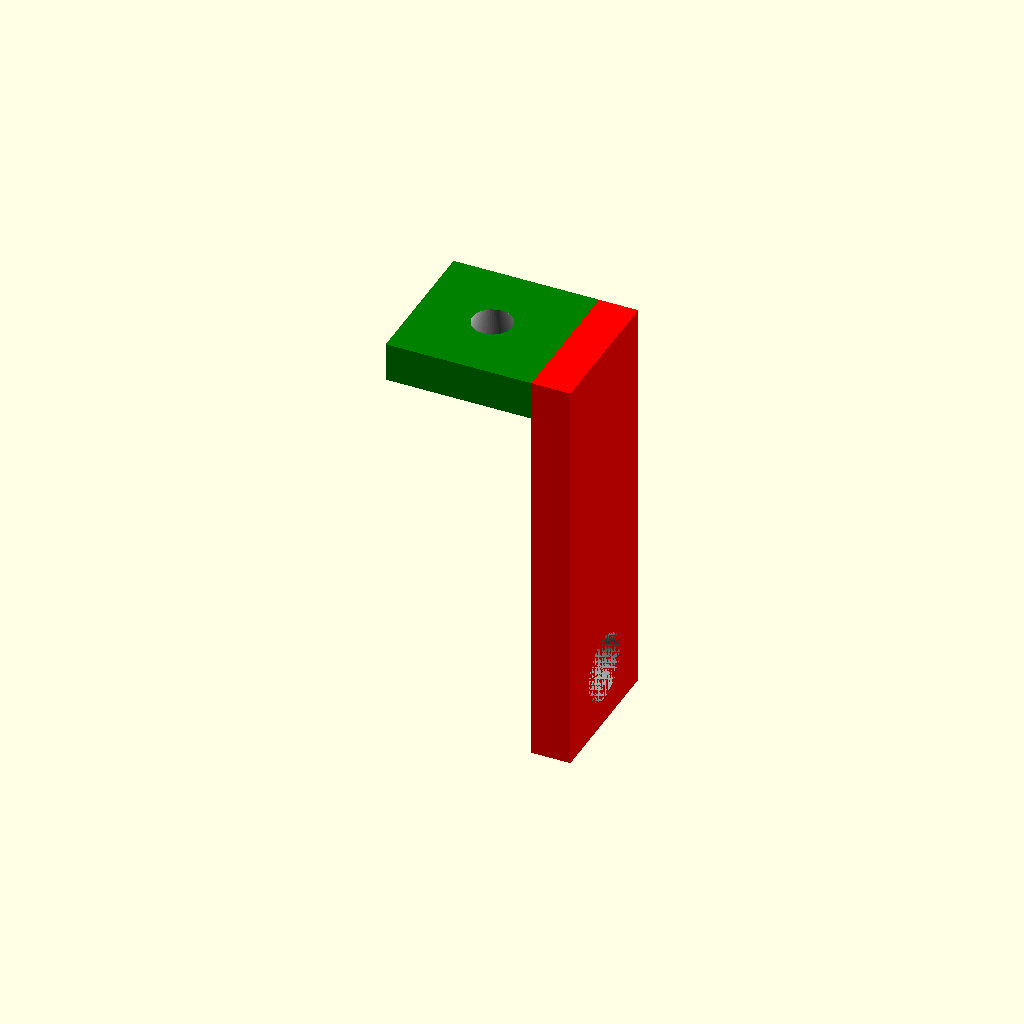
Cell 1: the model at its default parameters.
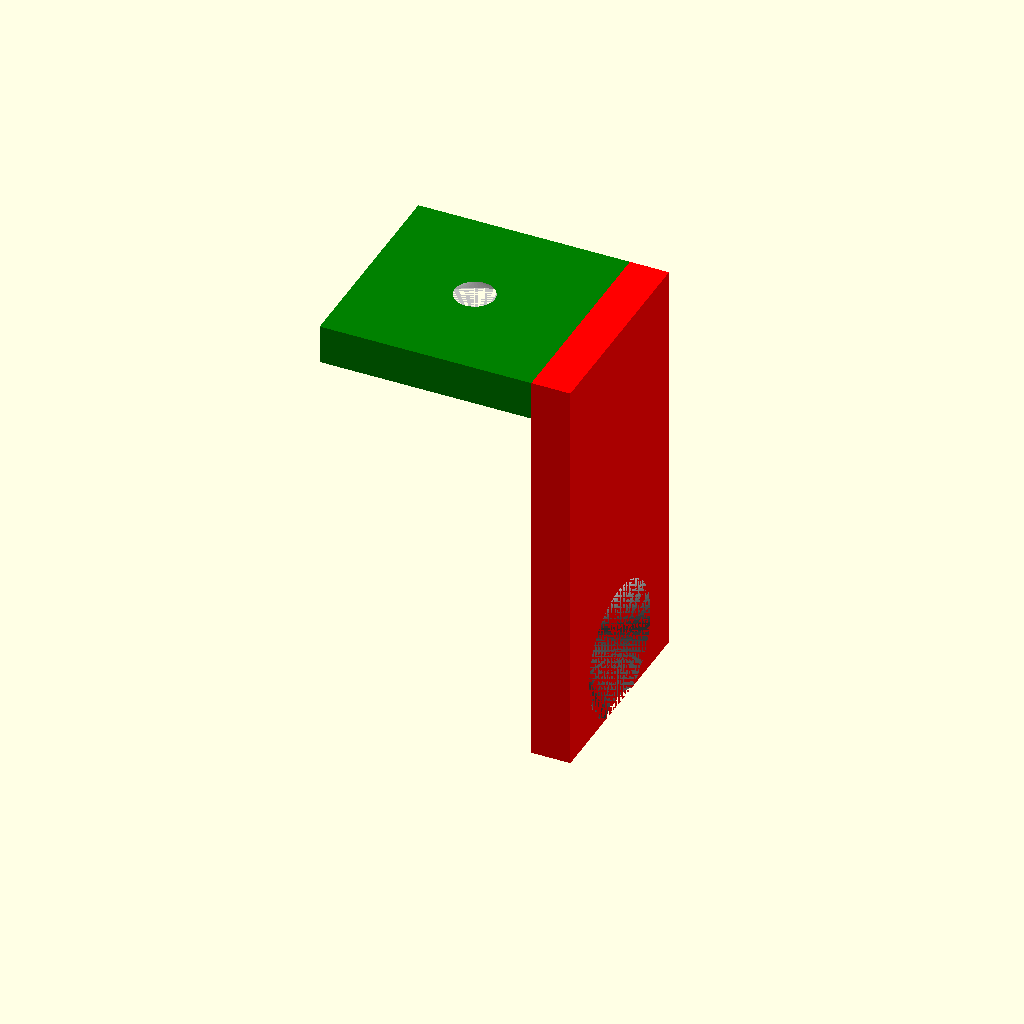
Cell 2: so = 10 (everything else at default).
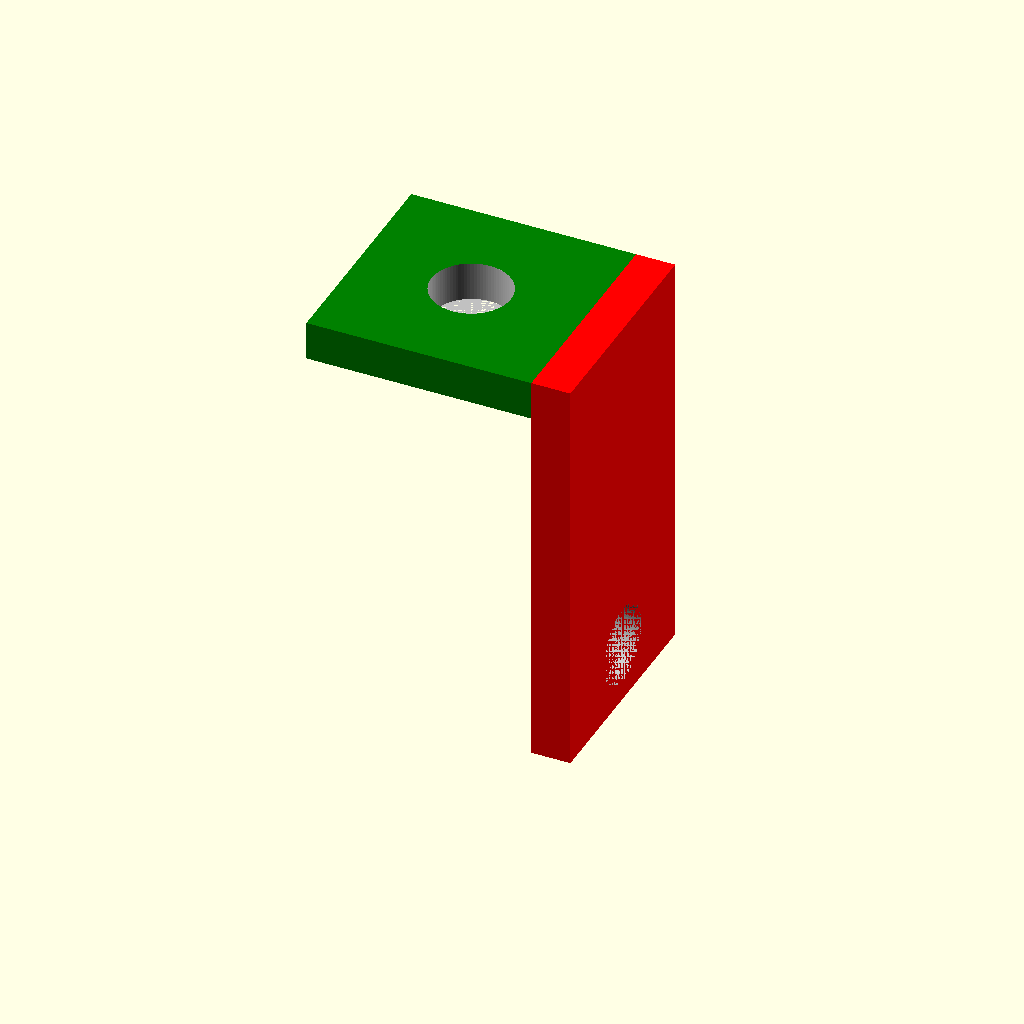
Cell 3: the same model with sd = 6.
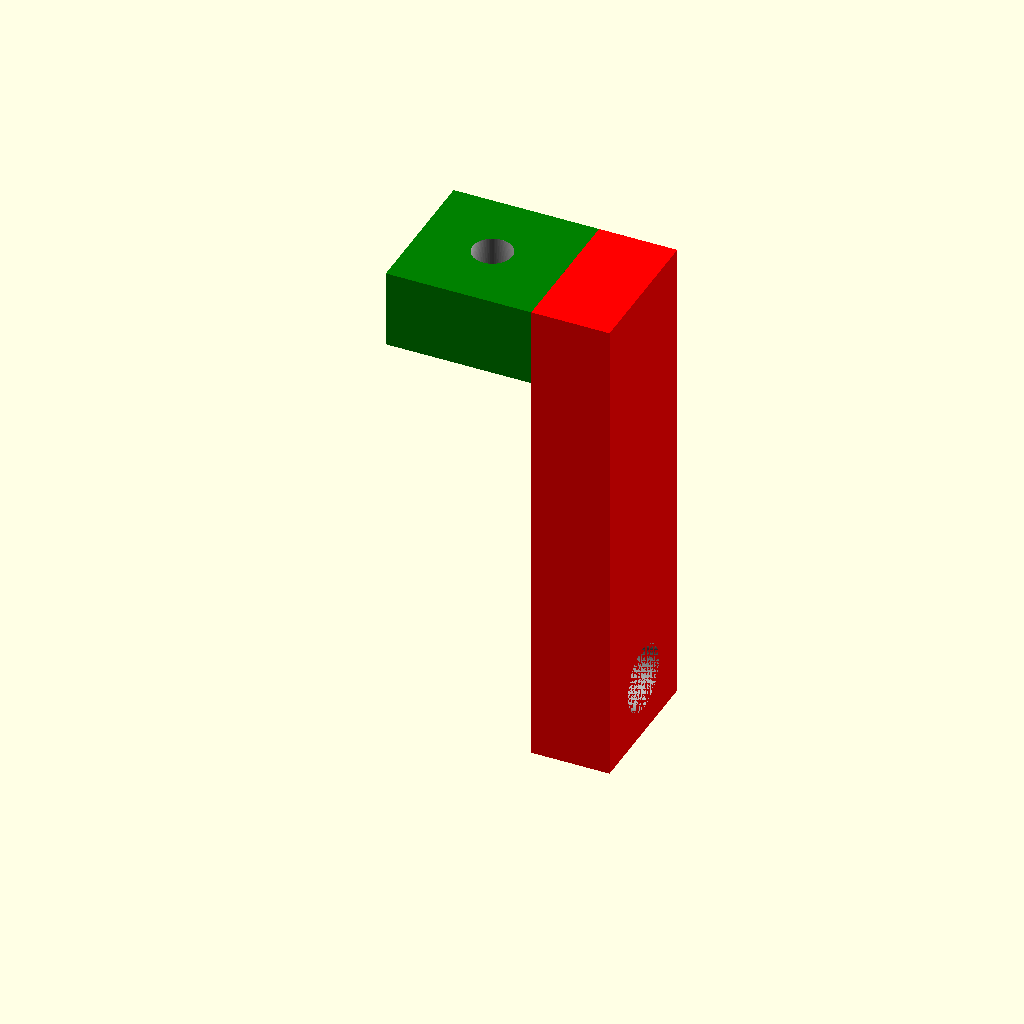
Cell 4 — t set to 5.92, the other parameters unchanged.
One fixed orthographic camera (rotation 55°, 0°, 25°; colour scheme Cornfield) for every cell.
The OpenSCAD source (UntertischHalter.scad):
$fn=90;
//Höhe Spax-Schraubenkopf
sk=1.7;
//Spax oben
so=5.0;
//Spax Durchmesser Gewinde
sd=3.0;
//Spax Höhe Gewinde
shg=10;
//Schraubenzieher-Zusatz, damit man oben bequem hinkommt, In der Mitte Loch und links rechts nochmal so viel Platz wie das Gewinde
sz=so+sd*2;

//Thickness
t=2.96;//1.7+1.1;//=2.8 ==> recommended from slicer 2.96

//################

//Höhe Bauelement
//h=27; //Switch
//h=20; //Server
//h=26; //USB-Hub
h=25; //Card-Reader

//Breite L/R unten
//lr=4; //Switch
//lr=15; //Server
//lr=15; //USB-Hub
lr=0; //Card-Reader

//################

//Tiefe
d=sz*1; //Muss mindestens sz*1 sein, damit vorne hinten genauso viel Abstand zu Schraube ist, wie links rechts

module spax()
{    
    color("silver")
        {        
        cylinder(h=t,d1=so,d2=sd);
        
        translate([0,0,0])
        cylinder(h=shg,d1=sd,d2=sd);
        }
}

module spax_oben()
{
    translate([-sz/2,d/2,h+t])
    spax();
}

module halter_bauteil()
{
    cube([lr,d,t]);
}

module abstand_halter()
{
    color("red")
    translate([lr,0,0])
    cube([t,d,h+t*2]); //z = Höhe des Bauteils + Thickness*2 von den anderen zwei Haltern
}

module zusatz_tischplatte()
{
    color("green")
    translate([-sz,0,0])
    cube([sz,d,t]);
}

module halter_tischplatte()
{
    translate([0,0,h+t])
    {    
        halter_bauteil();
        zusatz_tischplatte();
    }
}

module bauteil_komplett()
{
    halter_bauteil();
    abstand_halter();
    halter_tischplatte();
}

module computerschraube_seite()
{
    //Abstand Lochzentrum von Höhe zu Oberkante Bauteil, bzw. von unten fürs translate
    alz=25-20.5;
    
    rotate([0,270,0])
    translate([alz,d/2,-t])
    spax();
}

difference()
{
    bauteil_komplett();
    spax_oben();
    computerschraube_seite();
}
Parameter table extracted from the source (name, type, default, range or options):
sk: number, default 1.7
so: number, default 5
sd: number, default 3
shg: number, default 10
t: number, default 2.96
h: number, default 25
lr: number, default 0
